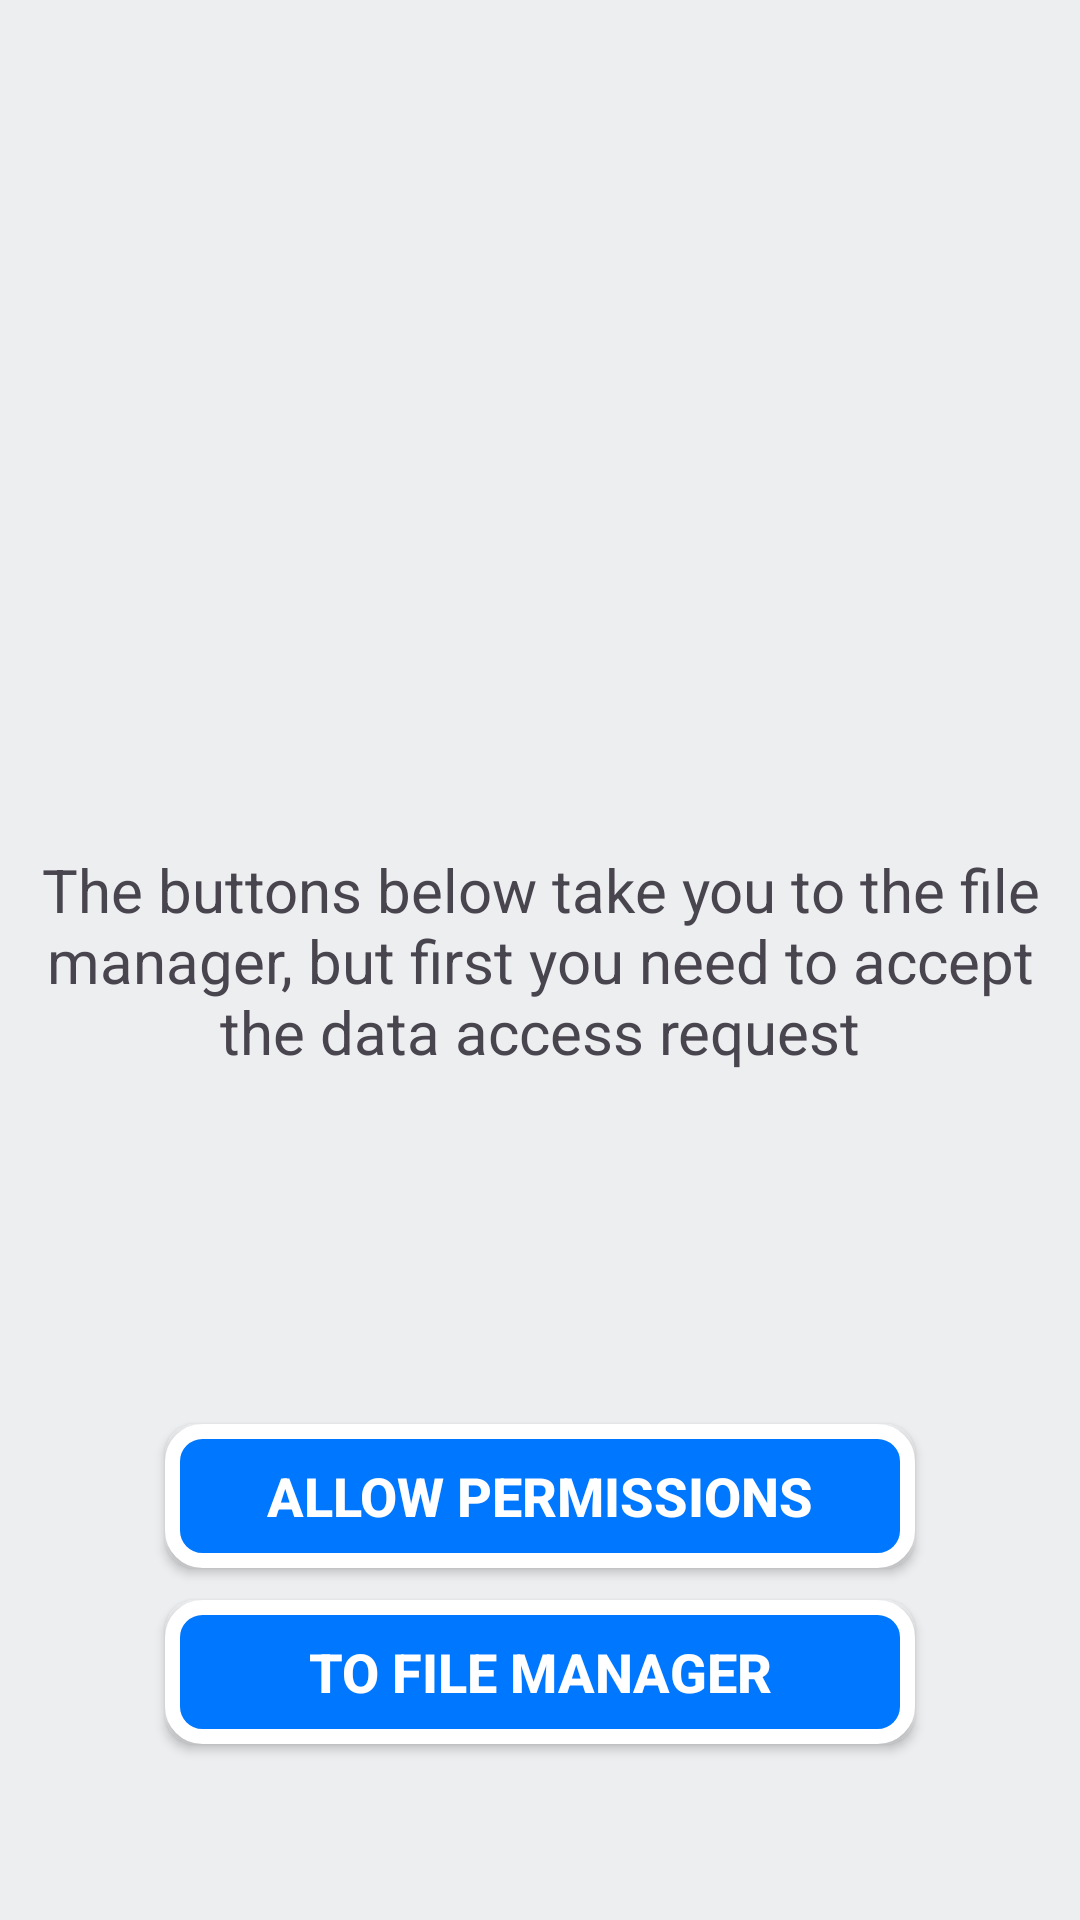

Layout XML and referenced resources for this Android screen:
<!-- AndroidManifest.xml: application theme Theme.VKFileManagerTestApp -->
<!-- res/layout/activity_main.xml -->
<?xml version="1.0" encoding="utf-8"?>
<androidx.constraintlayout.widget.ConstraintLayout xmlns:android="http://schemas.android.com/apk/res/android"
    xmlns:app="http://schemas.android.com/apk/res-auto"
    xmlns:tools="http://schemas.android.com/tools"
    android:layout_width="match_parent"
    android:layout_height="match_parent"
    android:background="@color/vk_grey"
    tools:context=".MainActivity">

    <TextView
        android:id="@+id/greetings_text"
        android:layout_width="wrap_content"
        android:layout_height="wrap_content"
        android:layout_marginLeft="20dp"
        android:layout_marginRight="20dp"
        android:text="@string/greeting"
        android:textAlignment="center"
        android:textSize="20sp"
        app:layout_constraintBottom_toBottomOf="parent"
        app:layout_constraintEnd_toEndOf="parent"
        app:layout_constraintStart_toStartOf="parent"
        app:layout_constraintTop_toTopOf="parent" />

    <androidx.appcompat.widget.AppCompatButton
        android:id="@+id/permission_request_button"
        android:layout_width="250dp"
        android:layout_height="wrap_content"
        android:background="@drawable/request_button"
        android:text="@string/permission"
        android:textColor="#FFFFFF"
        android:textSize="18sp"
        android:textStyle="bold"
        app:layout_constraintBottom_toBottomOf="parent"
        app:layout_constraintEnd_toEndOf="parent"
        app:layout_constraintStart_toStartOf="parent"
        app:layout_constraintTop_toBottomOf="@+id/greetings_text" />

    <androidx.appcompat.widget.AppCompatButton
        android:id="@+id/to_manager_button"
        android:layout_width="250dp"
        android:layout_height="wrap_content"
        android:background="@drawable/request_button"
        android:text="@string/go"
        android:textColor="#FFFFFF"
        android:textSize="18sp"
        android:textStyle="bold"
        app:layout_constraintBottom_toBottomOf="parent"
        app:layout_constraintEnd_toEndOf="parent"
        app:layout_constraintStart_toStartOf="parent"
        app:layout_constraintTop_toTopOf="@+id/permission_request_button" />

</androidx.constraintlayout.widget.ConstraintLayout>
<!-- resources referenced by this layout -->
<resources>
  <color name="vk_grey">#FFEDEEF0</color>
  <!-- drawable request_button (drawable) -->
  <?xml version="1.0" encoding="utf-8"?>
  <shape xmlns:android="http://schemas.android.com/apk/res/android">
      <stroke android:width="5dp" android:color="@color/white"/>
      <corners android:radius="10dp"/>
      <solid android:color="@color/vk_blue"/>
  </shape>
  <string name="go">To file manager</string>
  <string name="greeting">The buttons below take you to the file manager, but first you need to accept the data access request</string>
  <string name="permission">Allow permissions</string>
  <style name="Theme.VKFileManagerTestApp" parent="Base.Theme.VKFileManagerTestApp" />
  <color name="white">#FFFFFFFF</color>
  <color name="vk_blue">#FF0077FF</color>
  <style name="Base.Theme.VKFileManagerTestApp" parent="Theme.Material3.DayNight.NoActionBar">
          
          
      </style>
</resources>
